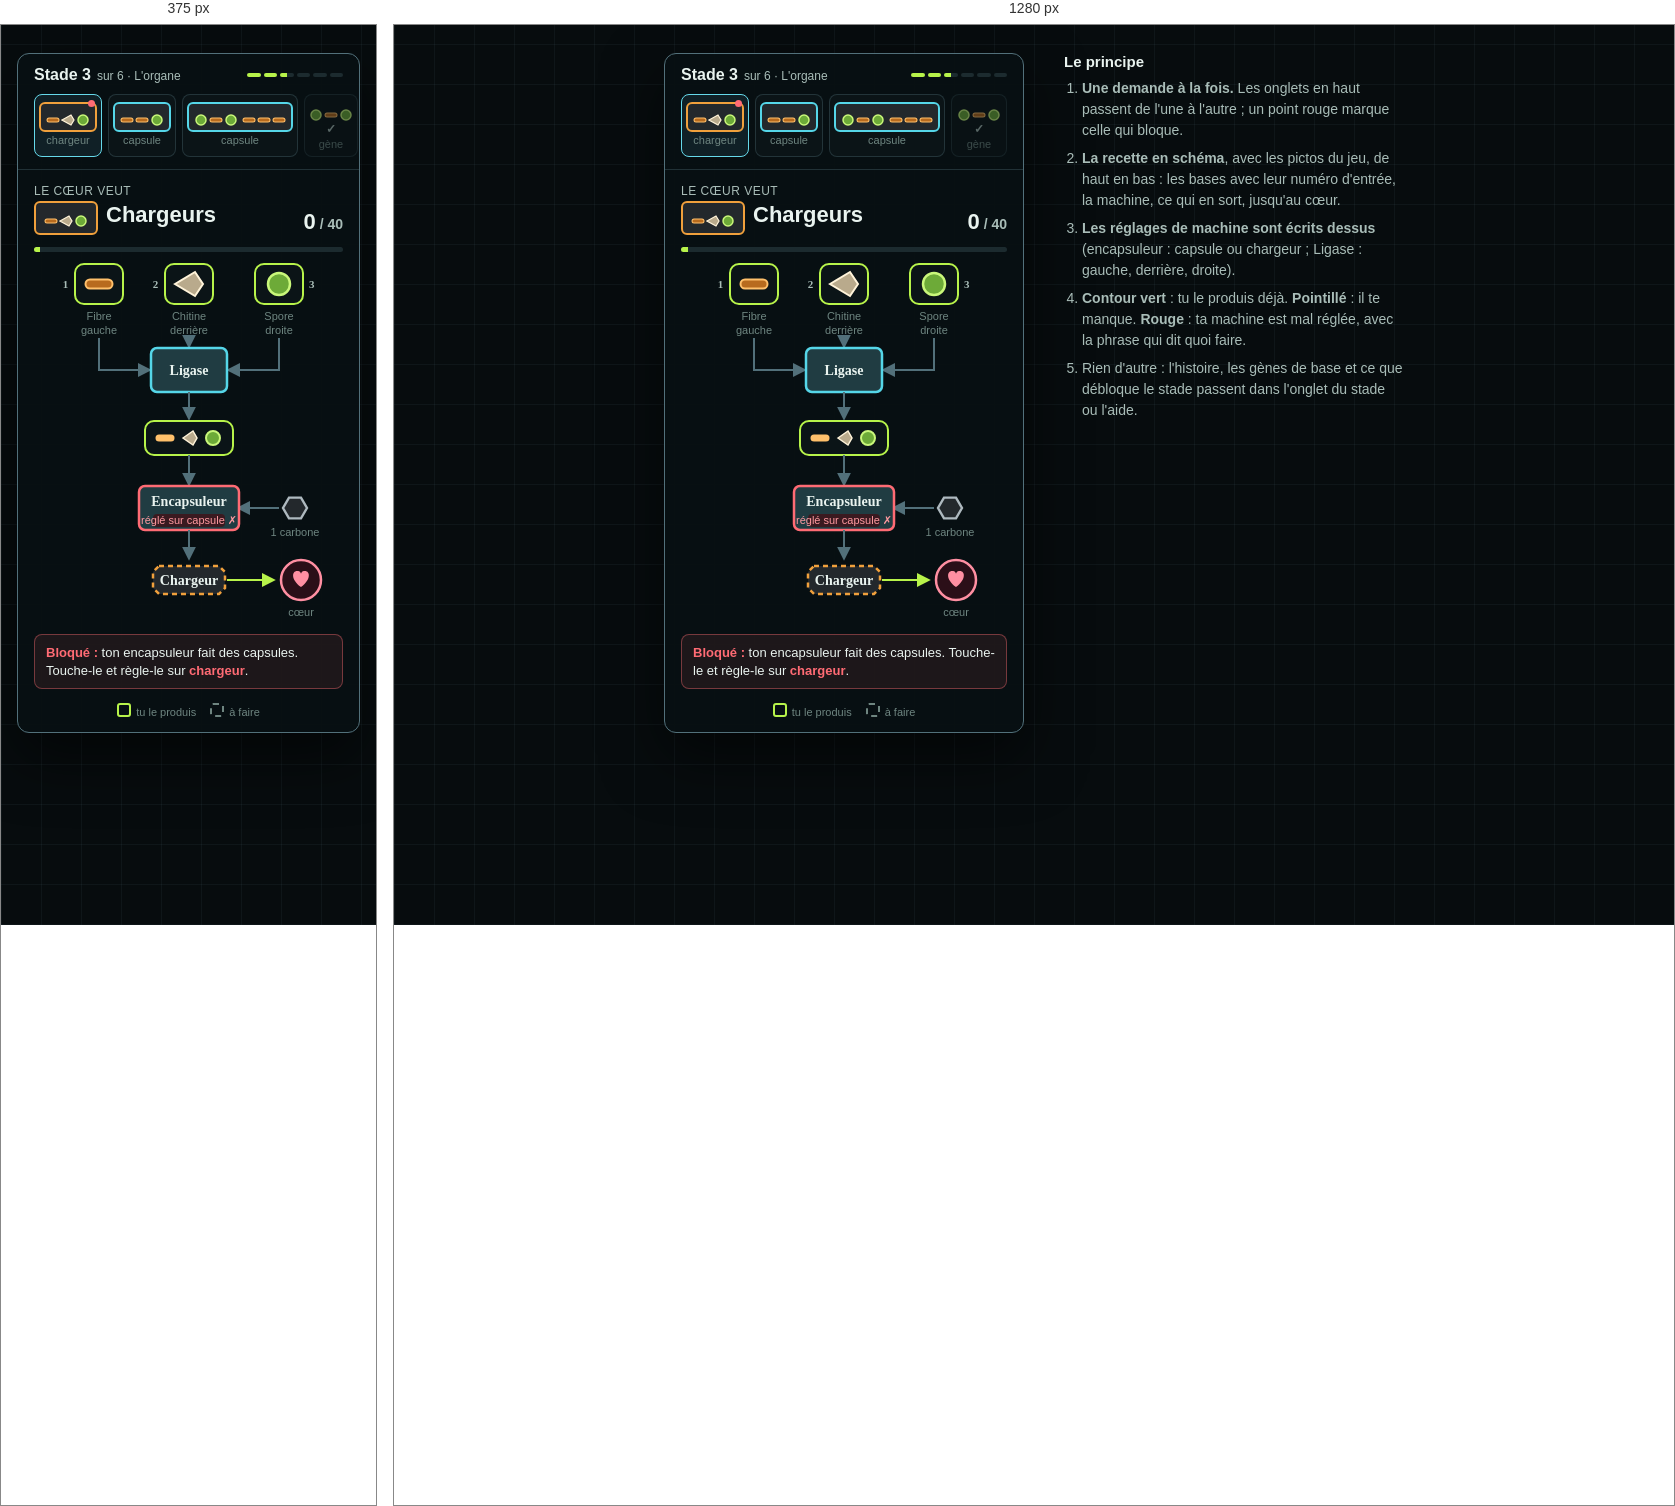
Rendered at 375 px and 1280 px, left to right.

<!-- file: core-panel-v2.html -->
<!doctype html>
<html lang="fr"><head><meta charset="utf-8"><meta name="viewport" content="width=device-width,initial-scale=1">
<title>Panneau du cœur v2</title>
<link href="https://fonts.googleapis.com/css2?family=Barlow:wght@400;500;600&family=Chakra+Petch:wght@500;600;700&display=swap" rel="stylesheet">
<style>
:root{--night:#070C0E;--membrane:rgba(8,16,18,.96);--edge:#52707A;--line:rgba(82,112,122,.35);--ink:#E9F3EF;--muted:#A9BDB8;--dim:#6E8580;--acid:#B7F34A;--cyan:#66D9EA;--alarm:#FF6B74;--amber:#F0A03C;--display:'Chakra Petch',Verdana,sans-serif;--body:'Barlow',Arial,sans-serif}
*{box-sizing:border-box}
body{margin:0;min-height:100vh;background:var(--night);color:var(--ink);font-family:var(--body);display:flex;gap:40px;justify-content:center;align-items:flex-start;padding:28px 16px;
  background-image:repeating-linear-gradient(0deg,rgba(82,112,122,.10) 0 1px,transparent 1px 40px),repeating-linear-gradient(90deg,rgba(82,112,122,.10) 0 1px,transparent 1px 40px)}
.panel{width:360px;border:1px solid var(--edge);border-radius:12px;background:var(--membrane);overflow:hidden;box-shadow:0 24px 60px rgba(0,0,0,.55)}
.head{display:flex;align-items:center;justify-content:space-between;padding:12px 16px 10px}
.head b{font:700 16px var(--display)} .head small{color:var(--muted);font-size:12px;margin-left:6px}
.steps{display:flex;gap:3px;width:96px}.steps i{flex:1;height:4px;border-radius:2px;background:#1C2B2F}.steps i.done{background:var(--acid)}.steps i.now{background:linear-gradient(90deg,var(--acid) 50%,#1C2B2F 50%)}
.tabs{display:flex;gap:6px;padding:0 16px 12px;border-bottom:1px solid var(--line)}
.tab{flex:1;padding:7px 4px 6px;border-radius:8px;border:1px solid var(--line);background:#0B1417;text-align:center;font:600 12px var(--display);color:var(--muted);position:relative}
.tab small{display:block;font:500 11px var(--body);color:var(--dim);margin-top:2px}
.tab.on{border-color:var(--cyan);color:var(--ink);background:#102026}
.tab.alert::after{content:"";position:absolute;top:5px;right:6px;width:7px;height:7px;border-radius:50%;background:var(--alarm)}
.tab.met{opacity:.5}.g{display:inline-flex;gap:1px;vertical-align:middle}.g svg{display:block}.bx{display:inline-flex;padding:3px 5px;border:2px solid;border-radius:6px;background:#23282C}.tab .bx{margin:0 auto}.goal h2 .bx{padding:5px 8px;margin-right:8px;vertical-align:-6px}
.goal{padding:14px 16px 4px;display:flex;align-items:flex-end;justify-content:space-between}
.goal h2{margin:0;font:700 22px/1.1 var(--display)} .goal h2 small{display:block;font:500 12px var(--body);color:var(--muted);margin-bottom:3px;letter-spacing:.04em;text-transform:uppercase}
.goal .count{font:700 22px var(--display)} .goal .count small{font-size:14px;color:var(--muted)}
.bar{margin:8px 16px 0;height:5px;border-radius:3px;background:#1C2B2F;overflow:hidden}.bar i{display:block;height:100%;background:var(--acid)}
svg{display:block;margin:6px auto 0}
.warn{margin:4px 16px 14px;padding:9px 11px;border-radius:8px;background:rgba(255,107,116,.09);border:1px solid rgba(255,107,116,.4);font-size:13px;line-height:1.35}
.warn b{color:var(--alarm)}
.legend{display:flex;gap:14px;justify-content:center;padding:0 16px 14px;font-size:11px;color:var(--dim)}
.legend span::before{content:"";display:inline-block;width:10px;height:10px;border-radius:3px;margin-right:5px;vertical-align:-1px;border:2px solid var(--acid)}
.legend span.miss::before{border:2px dashed var(--dim)}
.notes{width:340px;font-size:14px;line-height:1.5;color:var(--muted)}
.notes h3{font:700 15px var(--display);color:var(--ink);margin:0 0 8px}.notes ol{padding-left:18px;margin:0}.notes li{margin-bottom:7px}
@media (max-width:780px){.notes{display:none}}
</style></head>
<body>
<aside class="panel" aria-label="Le cœur">
  <div class="head"><span><b>Stade 3</b><small>sur 6 · L'organe</small></span><span class="steps"><i class="done"></i><i class="done"></i><i class="now"></i><i></i><i></i><i></i></span></div>
  <div class="tabs" role="tablist">
    <div class="tab on alert" role="tab" aria-selected="true"><span class="bx" style="border-color:#F0A03C"><span class="g"><svg width="14" height="14" viewBox="-7 -7 14 14"><line x1="-4" y1="0" x2="4" y2="0" stroke="#FFC06B" stroke-width="5" stroke-linecap="round"/><line x1="-4" y1="0" x2="4" y2="0" stroke="#B86B1E" stroke-width="3" stroke-linecap="round"/></svg><svg width="14" height="14" viewBox="-7 -7 14 14"><path d="M-6 0L3 -5L6 0L3 5Z" fill="#B9AA8C" stroke="#FFF3D9" stroke-width="1.2"/></svg><svg width="14" height="14" viewBox="-7 -7 14 14"><circle r="5" fill="#6DAA38" stroke="#C9F77A" stroke-width="1.5"/></svg></span></span><small>chargeur</small></div>
    <div class="tab" role="tab"><span class="bx" style="border-color:#55D6E8"><span class="g"><svg width="14" height="14" viewBox="-7 -7 14 14"><line x1="-4" y1="0" x2="4" y2="0" stroke="#FFC06B" stroke-width="5" stroke-linecap="round"/><line x1="-4" y1="0" x2="4" y2="0" stroke="#B86B1E" stroke-width="3" stroke-linecap="round"/></svg><svg width="14" height="14" viewBox="-7 -7 14 14"><line x1="-4" y1="0" x2="4" y2="0" stroke="#FFC06B" stroke-width="5" stroke-linecap="round"/><line x1="-4" y1="0" x2="4" y2="0" stroke="#B86B1E" stroke-width="3" stroke-linecap="round"/></svg><svg width="14" height="14" viewBox="-7 -7 14 14"><circle r="5" fill="#6DAA38" stroke="#C9F77A" stroke-width="1.5"/></svg></span></span><small>capsule</small></div>
    <div class="tab" role="tab"><span class="bx" style="border-color:#55D6E8"><span class="g"><svg width="14" height="14" viewBox="-7 -7 14 14"><circle r="5" fill="#6DAA38" stroke="#C9F77A" stroke-width="1.5"/></svg><svg width="14" height="14" viewBox="-7 -7 14 14"><line x1="-4" y1="0" x2="4" y2="0" stroke="#FFC06B" stroke-width="5" stroke-linecap="round"/><line x1="-4" y1="0" x2="4" y2="0" stroke="#B86B1E" stroke-width="3" stroke-linecap="round"/></svg><svg width="14" height="14" viewBox="-7 -7 14 14"><circle r="5" fill="#6DAA38" stroke="#C9F77A" stroke-width="1.5"/></svg></span><span style='width:4px'></span><span class="g"><svg width="14" height="14" viewBox="-7 -7 14 14"><line x1="-4" y1="0" x2="4" y2="0" stroke="#FFC06B" stroke-width="5" stroke-linecap="round"/><line x1="-4" y1="0" x2="4" y2="0" stroke="#B86B1E" stroke-width="3" stroke-linecap="round"/></svg><svg width="14" height="14" viewBox="-7 -7 14 14"><line x1="-4" y1="0" x2="4" y2="0" stroke="#FFC06B" stroke-width="5" stroke-linecap="round"/><line x1="-4" y1="0" x2="4" y2="0" stroke="#B86B1E" stroke-width="3" stroke-linecap="round"/></svg><svg width="14" height="14" viewBox="-7 -7 14 14"><line x1="-4" y1="0" x2="4" y2="0" stroke="#FFC06B" stroke-width="5" stroke-linecap="round"/><line x1="-4" y1="0" x2="4" y2="0" stroke="#B86B1E" stroke-width="3" stroke-linecap="round"/></svg></span></span><small>capsule</small></div>
    <div class="tab met" role="tab"><span class="g"><svg width="14" height="14" viewBox="-7 -7 14 14"><circle r="5" fill="#6DAA38" stroke="#C9F77A" stroke-width="1.5"/></svg><svg width="14" height="14" viewBox="-7 -7 14 14"><line x1="-4" y1="0" x2="4" y2="0" stroke="#FFC06B" stroke-width="5" stroke-linecap="round"/><line x1="-4" y1="0" x2="4" y2="0" stroke="#B86B1E" stroke-width="3" stroke-linecap="round"/></svg><svg width="14" height="14" viewBox="-7 -7 14 14"><circle r="5" fill="#6DAA38" stroke="#C9F77A" stroke-width="1.5"/></svg></span> ✓<small>gène</small></div>
  </div>

  <div class="goal"><h2><small>Le cœur veut</small><span class="bx" style="border-color:#F0A03C"><span class="g"><svg width="14" height="14" viewBox="-7 -7 14 14"><line x1="-4" y1="0" x2="4" y2="0" stroke="#FFC06B" stroke-width="5" stroke-linecap="round"/><line x1="-4" y1="0" x2="4" y2="0" stroke="#B86B1E" stroke-width="3" stroke-linecap="round"/></svg><svg width="14" height="14" viewBox="-7 -7 14 14"><path d="M-6 0L3 -5L6 0L3 5Z" fill="#B9AA8C" stroke="#FFF3D9" stroke-width="1.2"/></svg><svg width="14" height="14" viewBox="-7 -7 14 14"><circle r="5" fill="#6DAA38" stroke="#C9F77A" stroke-width="1.5"/></svg></span></span>Chargeurs</h2><span class="count">0<small> / 40</small></span></div>
  <div class="bar"><i style="width:2%"></i></div>

  <svg width="328" height="372" viewBox="0 0 328 372" role="img" aria-label="Recette : F, C et S dans une Ligase donnent FCS ; FCS et un carbone dans un encapsuleur réglé sur chargeur donnent le chargeur, pour le cœur.">
    <defs>
      <marker id="a" viewBox="0 0 10 10" refX="8" refY="5" markerWidth="7" markerHeight="7" orient="auto"><path d="M0 0L10 5L0 10z" fill="#52707A"/></marker>
      <marker id="g" viewBox="0 0 10 10" refX="8" refY="5" markerWidth="7" markerHeight="7" orient="auto"><path d="M0 0L10 5L0 10z" fill="#B7F34A"/></marker>
    </defs>
    <style>.lbl{font:600 11px 'Chakra Petch',Verdana;fill:#A9BDB8;letter-spacing:.06em;text-transform:uppercase}.big{font:700 14px 'Chakra Petch',Verdana;fill:#E9F3EF}.small{font:500 11px Barlow,Arial;fill:#6E8580}</style>
    <!-- bases, each with its input number -->
    <g transform="translate(74,26)"><rect x="-24" y="-20" width="48" height="40" rx="9" fill="#0B1417" stroke="#B7F34A" stroke-width="2"/><line x1="-9" y1="0" x2="9" y2="0" stroke="#FFC06B" stroke-width="11" stroke-linecap="round"/><line x1="-9" y1="0" x2="9" y2="0" stroke="#B86B1E" stroke-width="7" stroke-linecap="round"/><text class="small" x="0" y="36" text-anchor="middle">Fibre</text><text class="lbl" x="-30" y="4" text-anchor="end">1</text><text class="small" x="0" y="50" text-anchor="middle">gauche</text></g>
    <g transform="translate(164,26)"><rect x="-24" y="-20" width="48" height="40" rx="9" fill="#0B1417" stroke="#B7F34A" stroke-width="2"/><path d="M-14 0L6 -12L14 0L6 12Z" fill="#B9AA8C" stroke="#FFF3D9" stroke-width="2"/><text class="small" x="0" y="36" text-anchor="middle">Chitine</text><text class="lbl" x="-30" y="4" text-anchor="end">2</text><text class="small" x="0" y="50" text-anchor="middle">derrière</text></g>
    <g transform="translate(254,26)"><rect x="-24" y="-20" width="48" height="40" rx="9" fill="#0B1417" stroke="#B7F34A" stroke-width="2"/><circle r="11" fill="#6DAA38" stroke="#C9F77A" stroke-width="2.5"/><text class="small" x="0" y="36" text-anchor="middle">Spore</text><text class="lbl" x="30" y="4">3</text><text class="small" x="0" y="50" text-anchor="middle">droite</text></g>
    <!-- into the ligase: left, back, right -->
    <path d="M74 80 V112 H124" fill="none" stroke="#52707A" stroke-width="2" marker-end="url(#a)"/>
    <path d="M164 80 V88" fill="none" stroke="#52707A" stroke-width="2" marker-end="url(#a)"/>
    <path d="M254 80 V112 H204" fill="none" stroke="#52707A" stroke-width="2" marker-end="url(#a)"/>
    <g transform="translate(164,112)"><rect x="-38" y="-22" width="76" height="44" rx="6" fill="#203C42" stroke="#55D6E8" stroke-width="2.5"/><text class="big" y="5" text-anchor="middle">Ligase</text>
      </g>
    <path d="M164 134 V160" fill="none" stroke="#52707A" stroke-width="2" marker-end="url(#a)"/>
    <!-- the gene -->
    <g transform="translate(164,180)"><rect x="-44" y="-17" width="88" height="34" rx="9" fill="#0B1417" stroke="#B7F34A" stroke-width="2"/>
      <line x1="-30" y1="0" x2="-18" y2="0" stroke="#FFC06B" stroke-width="7" stroke-linecap="round"/><path d="M-6 0L4 -7L8 0L4 7Z" fill="#B9AA8C" stroke="#FFF3D9" stroke-width="1.5"/><circle cx="24" r="7" fill="#6DAA38" stroke="#C9F77A" stroke-width="2"/>
      </g>
    <path d="M164 197 V226" fill="none" stroke="#52707A" stroke-width="2" marker-end="url(#a)"/>
    <!-- carbon from the side -->
    <g transform="translate(270,250)"><polygon points="12,0 6,10.4 -6,10.4 -12,0 -6,-10.4 6,-10.4" fill="#23282C" stroke="#AEB9BF" stroke-width="2.4"/><text class="small" x="0" y="28" text-anchor="middle">1 carbone</text></g>
    <path d="M254 250 H214" fill="none" stroke="#52707A" stroke-width="2" marker-end="url(#a)"/>
    <!-- encapsulator with its setting, the wrong one flagged -->
    <g transform="translate(164,250)"><rect x="-50" y="-22" width="100" height="44" rx="6" fill="#203C42" stroke="#FF6B74" stroke-width="2.5"/><text class="big" y="-2" text-anchor="middle">Encapsuleur</text>
      <rect x="-36" y="6" width="72" height="13" rx="4" fill="#3A1A20"/><text class="small" y="16" text-anchor="middle" style="fill:#FF9AA0">réglé sur capsule ✗</text></g>
    <path d="M164 272 V300" fill="none" stroke="#52707A" stroke-width="2" marker-end="url(#a)"/>
    <!-- the box, then the core -->
    <g transform="translate(164,322)"><path d="M-30 -14H30L36 -8V8L30 14H-30L-36 8V-8Z" fill="#23282C" stroke="#F0A03C" stroke-width="2.5" stroke-dasharray="5 4"/><text class="big" y="5" text-anchor="middle">Chargeur</text></g>
    <path d="M202 322 H248" fill="none" stroke="#B7F34A" stroke-width="2" marker-end="url(#g)"/>
    <g transform="translate(276,322)"><circle r="20" fill="#2B0F18" stroke="#FF8FA2" stroke-width="2.5"/><path d="M0 7C-11 -1 -9 -10 -3 -9C-1 -9 0 -7 0 -6C0 -7 1 -9 3 -9C9 -10 11 -1 0 7Z" fill="#FF8FA2"/><text class="small" y="36" text-anchor="middle">cœur</text></g>
  </svg>

  <p class="warn"><b>Bloqué :</b> ton encapsuleur fait des capsules. Touche-le et règle-le sur <b>chargeur</b>.</p>
  <div class="legend"><span>tu le produis</span><span class="miss">à faire</span></div>
</aside>

<div class="notes">
  <h3>Le principe</h3>
  <ol>
    <li><b>Une demande à la fois.</b> Les onglets en haut passent de l'une à l'autre ; un point rouge marque celle qui bloque.</li>
    <li><b>La recette en schéma</b>, avec les pictos du jeu, de haut en bas : les bases avec leur numéro d'entrée, la machine, ce qui en sort, jusqu'au cœur.</li>
    <li><b>Les réglages de machine sont écrits dessus</b> (encapsuleur : capsule ou chargeur ; Ligase : gauche, derrière, droite).</li>
    <li><b>Contour vert</b> : tu le produis déjà. <b>Pointillé</b> : il te manque. <b>Rouge</b> : ta machine est mal réglée, avec la phrase qui dit quoi faire.</li>
    <li>Rien d'autre : l'histoire, les gènes de base et ce que débloque le stade passent dans l'onglet du stade ou l'aide.</li>
  </ol>
</div>
</body></html>